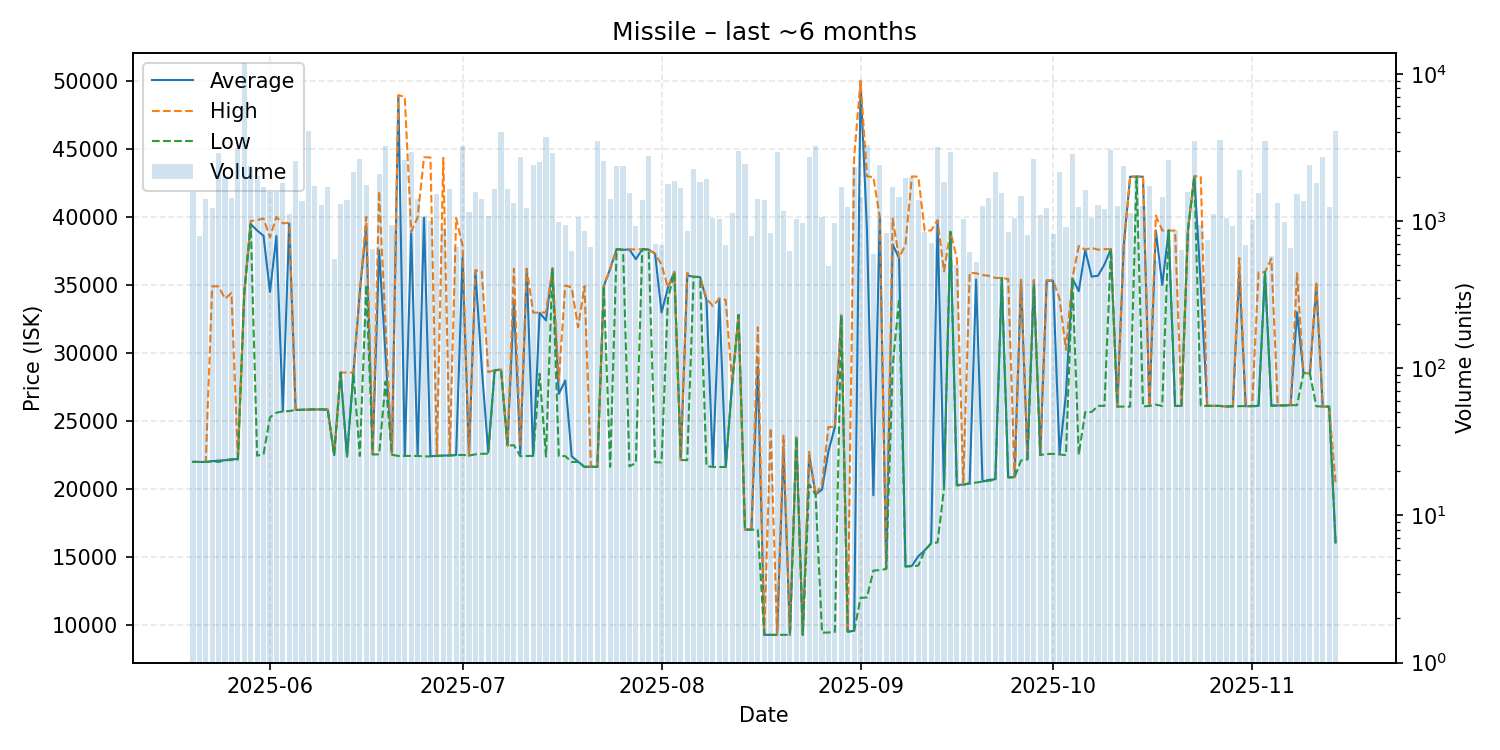

Data behind this chart, as committed beside it:
date, average, highest, lowest, order_count, volume
2025-05-20, 22010, 22010, 22010, 234, 1571
2025-05-21, 22000, 22000, 22000, 221, 796
2025-05-22, 22000, 22000, 22000, 169, 1412
2025-05-23, 22060, 34900, 22050, 228, 1224
2025-05-24, 22100, 34890, 22000, 274, 2881
2025-05-25, 22130, 33990, 22120, 314, 2034
2025-05-26, 22210, 34405, 22140, 248, 1436
2025-05-27, 22200, 22200, 22200, 238, 3156
2025-05-28, 34420, 34420, 34420, 261, 11815
2025-05-29, 39470, 39700, 39470, 271, 2377
2025-05-30, 39000, 39760, 22460, 313, 2019
2025-05-31, 38610, 39880, 22580, 295, 1692
2025-06-01, 34480, 38480, 25280, 313, 1571
2025-06-02, 38590, 39990, 25620, 252, 1563
2025-06-03, 25720, 39530, 25710, 289, 1804
2025-06-04, 39510, 39560, 25740, 247, 1120
2025-06-05, 25820, 25820, 25820, 255, 2565
2025-06-06, 25830, 25830, 25830, 254, 1372
2025-06-07, 25850, 25850, 25850, 289, 4091
2025-06-08, 25860, 25860, 25860, 317, 1736
2025-06-09, 25860, 25860, 25860, 258, 1291
2025-06-10, 25840, 25860, 25840, 282, 1695
2025-06-11, 22500, 22550, 22500, 214, 552
2025-06-12, 28570, 28570, 28570, 196, 1299
2025-06-13, 22410, 28560, 22400, 247, 1391
2025-06-14, 28570, 28570, 28570, 293, 2161
2025-06-15, 34490, 34500, 22440, 257, 2619
2025-06-16, 39240, 40000, 34990, 255, 1744
2025-06-17, 22560, 22570, 22550, 199, 650
2025-06-18, 37560, 41890, 22560, 212, 2080
2025-06-19, 29880, 32000, 27900, 245, 3256
2025-06-20, 22530, 22530, 22530, 214, 938
2025-06-21, 48890, 48950, 22440, 231, 1081
2025-06-22, 22450, 48800, 22440, 241, 2597
2025-06-23, 38790, 38900, 22450, 250, 2942
2025-06-24, 22440, 39960, 22440, 233, 1412
2025-06-25, 39940, 44380, 22410, 199, 1075
2025-06-26, 22430, 44360, 22410, 208, 992
2025-06-27, 22450, 22460, 22450, 235, 1534
2025-06-28, 22470, 44330, 22460, 227, 883
2025-06-29, 22480, 22480, 22480, 272, 1656
2025-06-30, 22510, 39920, 22500, 189, 669
2025-07-01, 36990, 37890, 22520, 222, 3223
2025-07-02, 22470, 22470, 22470, 217, 1143
2025-07-03, 35990, 36090, 22560, 216, 1566
2025-07-04, 28900, 35970, 22600, 193, 1418
2025-07-05, 22700, 28600, 22610, 222, 1075
2025-07-06, 28740, 28740, 28720, 254, 1651
2025-07-07, 28780, 28780, 28780, 225, 4028
2025-07-08, 23200, 23200, 23200, 167, 1658
2025-07-09, 33800, 36180, 23230, 237, 1324
2025-07-10, 22590, 23250, 22420, 201, 2713
2025-07-11, 36180, 36200, 22440, 212, 1222
2025-07-12, 22460, 32970, 22450, 222, 2401
2025-07-13, 32950, 32960, 28480, 245, 2509
2025-07-14, 32400, 32990, 22400, 220, 3738
2025-07-15, 36200, 36200, 36200, 192, 2882
2025-07-16, 27000, 28000, 22430, 213, 986
2025-07-17, 27990, 34970, 22430, 204, 934
2025-07-18, 22420, 34810, 22000, 183, 626
... 119 more rows
